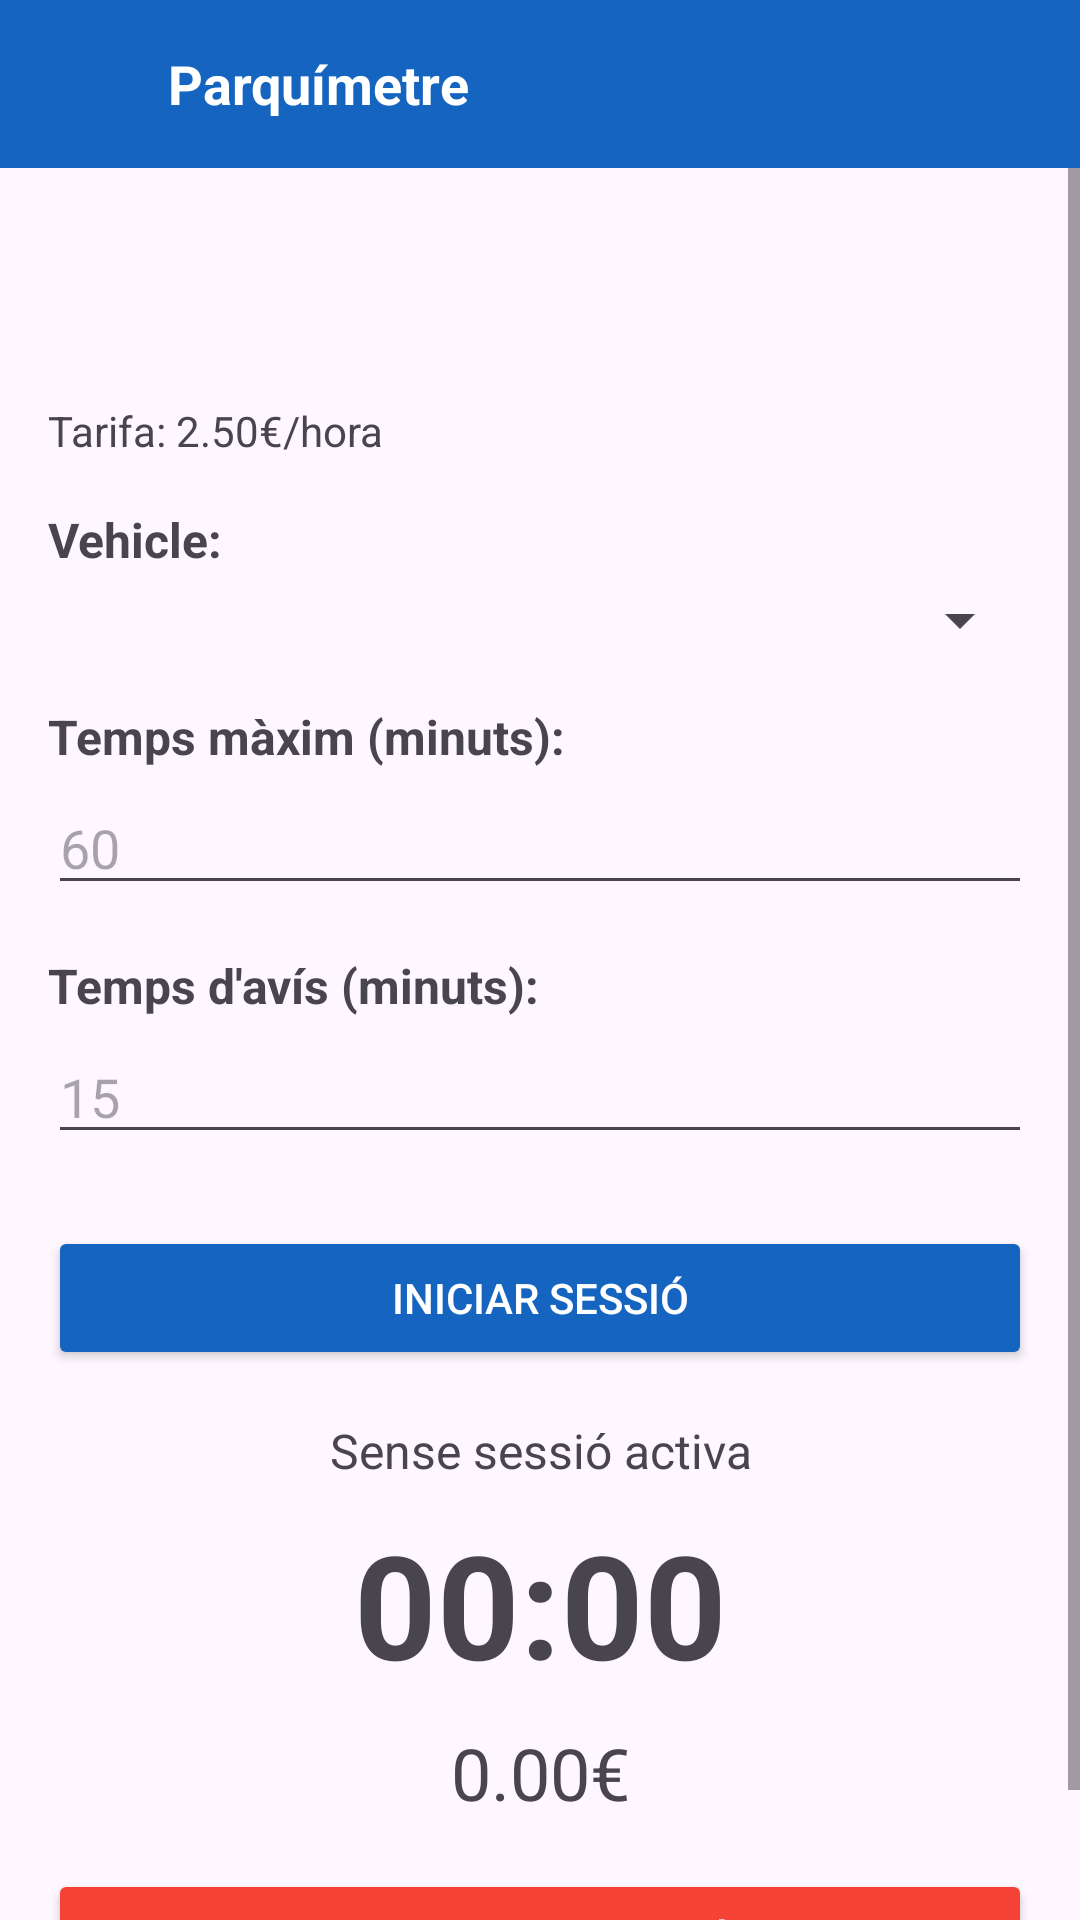

Here is an Android app screen rendered from its layout file. Give the layout XML and the strings, colors and styles it references.
<!-- AndroidManifest.xml: application theme Theme.LO_LINKING_PARK -->
<!-- res/layout/activity_parking_session.xml -->
<?xml version="1.0" encoding="utf-8"?>
<LinearLayout xmlns:android="http://schemas.android.com/apk/res/android"
    android:layout_width="match_parent"
    android:layout_height="match_parent"
    android:orientation="vertical">

    
    <LinearLayout
        android:layout_width="match_parent"
        android:layout_height="56dp"
        android:background="#1565C0"
        android:gravity="center_vertical"
        android:orientation="horizontal"
        android:paddingStart="8dp"
        android:paddingEnd="16dp">

        <ImageButton
            android:id="@+id/btnBack"
            android:layout_width="40dp"
            android:layout_height="40dp"
            android:background="?attr/selectableItemBackgroundBorderless"
            android:contentDescription="@string/back_button_desc"
            android:src="@drawable/ic_back" />

        <TextView
            android:layout_width="0dp"
            android:layout_height="wrap_content"
            android:layout_weight="1"
            android:text="Parquímetre"
            android:textColor="#FFFFFF"
            android:textSize="18sp"
            android:textStyle="bold"
            android:paddingStart="8dp" />
    </LinearLayout>

    <ScrollView
        android:layout_width="match_parent"
        android:layout_height="match_parent">

        <LinearLayout
            android:layout_width="match_parent"
            android:layout_height="wrap_content"
            android:orientation="vertical"
            android:padding="16dp">

            <TextView
                android:id="@+id/tvSalleNom"
                android:layout_width="match_parent"
                android:layout_height="wrap_content"
                android:textSize="20sp"
                android:textStyle="bold"
                android:textColor="@android:color/black" />

            <TextView
                android:id="@+id/tvSalleAdreca"
                android:layout_width="match_parent"
                android:layout_height="wrap_content"
                android:textSize="14sp"
                android:textColor="#757575"
                android:layout_marginTop="4dp" />

            <TextView
                android:id="@+id/tvTarifa"
                android:layout_width="match_parent"
                android:layout_height="wrap_content"
                android:text="Tarifa: 2.50€/hora"
                android:textSize="14sp"
                android:layout_marginTop="12dp" />

            <TextView
                android:layout_width="match_parent"
                android:layout_height="wrap_content"
                android:text="Vehicle:"
                android:textSize="16sp"
                android:textStyle="bold"
                android:layout_marginTop="16dp" />

            <Spinner
                android:id="@+id/spinnerVehicle"
                android:layout_width="match_parent"
                android:layout_height="wrap_content"
                android:layout_marginTop="4dp" />

            <TextView
                android:layout_width="match_parent"
                android:layout_height="wrap_content"
                android:text="Temps màxim (minuts):"
                android:textSize="16sp"
                android:textStyle="bold"
                android:layout_marginTop="16dp" />

            <EditText
                android:id="@+id/etTempsMaxim"
                android:layout_width="match_parent"
                android:layout_height="wrap_content"
                android:inputType="number"
                android:hint="60"
                android:layout_marginTop="4dp" />

            <TextView
                android:layout_width="match_parent"
                android:layout_height="wrap_content"
                android:text="Temps d'avís (minuts):"
                android:textSize="16sp"
                android:textStyle="bold"
                android:layout_marginTop="16dp" />

            <EditText
                android:id="@+id/etAvisTemps"
                android:layout_width="match_parent"
                android:layout_height="wrap_content"
                android:inputType="number"
                android:hint="15"
                android:layout_marginTop="4dp" />

            <Button
                android:id="@+id/btnIniciarSessio"
                android:layout_width="match_parent"
                android:layout_height="wrap_content"
                android:text="Iniciar Sessió"
                android:backgroundTint="#1565C0"
                android:textColor="#FFFFFF"
                android:layout_marginTop="24dp" />

            <TextView
                android:id="@+id/tvEstat"
                android:layout_width="match_parent"
                android:layout_height="wrap_content"
                android:text="Sense sessió activa"
                android:textSize="16sp"
                android:layout_marginTop="16dp"
                android:gravity="center" />

            <TextView
                android:id="@+id/tvTempsRestant"
                android:layout_width="match_parent"
                android:layout_height="wrap_content"
                android:text="00:00"
                android:textSize="48sp"
                android:textStyle="bold"
                android:gravity="center"
                android:layout_marginTop="8dp" />

            <TextView
                android:id="@+id/tvPreu"
                android:layout_width="match_parent"
                android:layout_height="wrap_content"
                android:text="0.00€"
                android:textSize="24sp"
                android:gravity="center"
                android:layout_marginTop="8dp" />

            <Button
                android:id="@+id/btnFinalitzar"
                android:layout_width="match_parent"
                android:layout_height="wrap_content"
                android:text="Finalitzar Sessió"
                android:backgroundTint="#F44336"
                android:textColor="#FFFFFF"
                android:layout_marginTop="16dp" />

        </LinearLayout>
    </ScrollView>
</LinearLayout>
<!-- resources referenced by this layout -->
<resources>
  <string name="back_button_desc">Enrere</string>
  <style name="Theme.LO_LINKING_PARK" parent="Base.Theme.LO_LINKING_PARK" />
  <style name="Base.Theme.LO_LINKING_PARK" parent="Theme.Material3.DayNight.NoActionBar">
          
          
      </style>
</resources>
